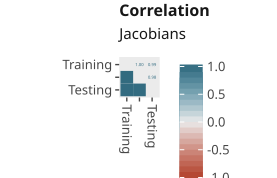

The table this chart was drawn from, first rows:
, Training, Validation, Testing
Training, 1.0, 0.9954, 0.9906
Validation, 0.9954, 1.0, 0.9845
Testing, 0.9906, 0.9845, 1.0
